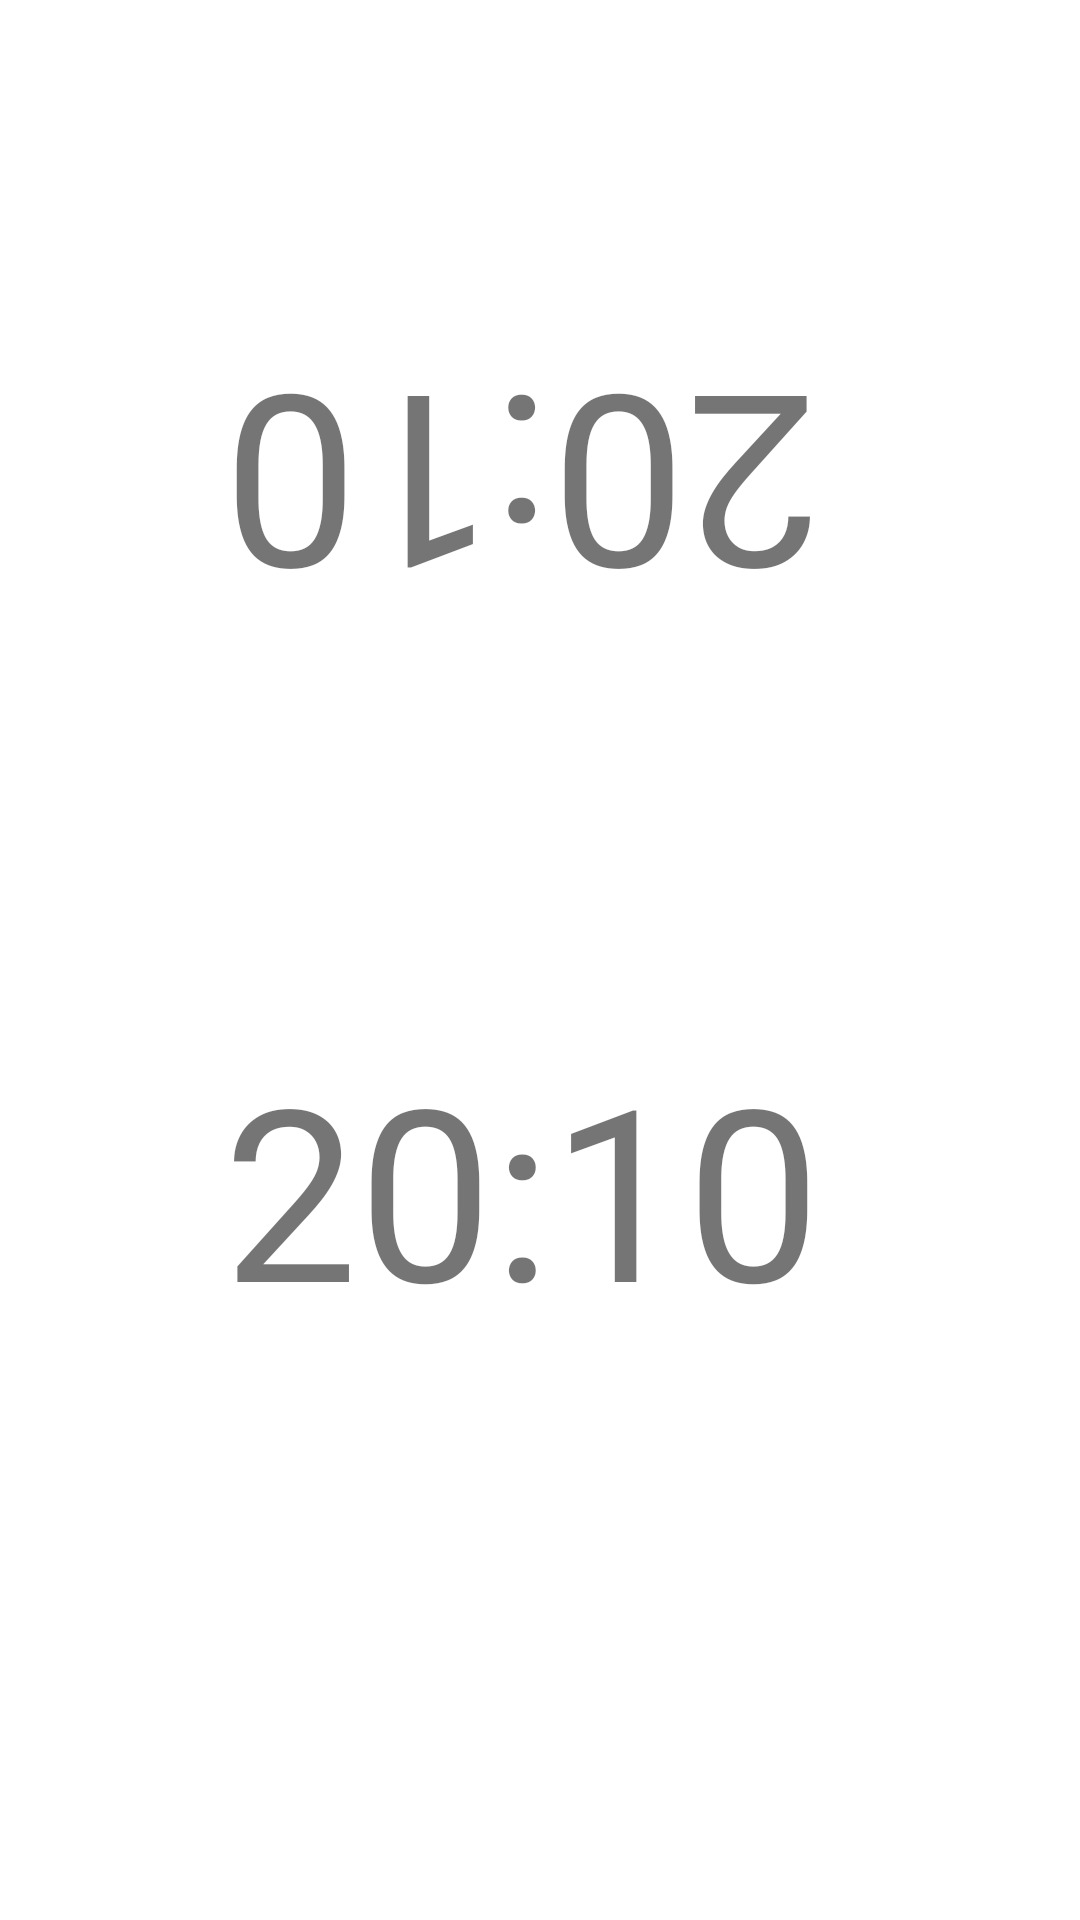

Layout XML and referenced resources for this Android screen:
<!-- AndroidManifest.xml: application theme Theme.Seng405_Assigment1_ChessClock -->
<!-- res/layout/activity_chess_clock.xml -->
<?xml version="1.0" encoding="utf-8"?>
<androidx.constraintlayout.widget.ConstraintLayout xmlns:android="http://schemas.android.com/apk/res/android"
    xmlns:app="http://schemas.android.com/apk/res-auto"
    xmlns:tools="http://schemas.android.com/tools"
    android:layout_width="match_parent"
    android:layout_height="match_parent"
    tools:context=".ChessClock">

    <TextView
        android:id="@+id/Counter1"
        android:layout_width="270dp"
        android:layout_height="0dp"
        android:layout_marginTop="112dp"
        android:layout_marginBottom="126dp"
        android:gravity="center"
        android:rotation="180"
        android:text="20:10"
        android:textSize="80dp"
        app:layout_constraintBottom_toTopOf="@+id/Counter2"
        app:layout_constraintEnd_toEndOf="parent"
        app:layout_constraintHorizontal_bias="0.432"
        app:layout_constraintStart_toStartOf="parent"
        app:layout_constraintTop_toTopOf="parent"
        app:layout_constraintVertical_bias="0.0" />

    <TextView
        android:id="@+id/Counter2"
        android:layout_width="270dp"
        android:layout_height="0dp"
        android:layout_marginBottom="193dp"
        android:gravity="center"
        android:text="20:10"
        android:textSize="80dp"
        app:layout_constraintBottom_toBottomOf="parent"
        app:layout_constraintEnd_toEndOf="parent"
        app:layout_constraintHorizontal_bias="0.432"
        app:layout_constraintStart_toStartOf="parent"
        app:layout_constraintTop_toBottomOf="@+id/Counter1" />


</androidx.constraintlayout.widget.ConstraintLayout>
<!-- resources referenced by this layout -->
<resources>
  <style name="Theme.Seng405_Assigment1_ChessClock" parent="Theme.MaterialComponents.DayNight.DarkActionBar">
          
          <item name="colorPrimary">@color/purple_500</item>
          <item name="colorPrimaryVariant">@color/purple_700</item>
          <item name="colorOnPrimary">@color/white</item>
          
          <item name="colorSecondary">@color/teal_200</item>
          <item name="colorSecondaryVariant">@color/teal_700</item>
          <item name="colorOnSecondary">@color/black</item>
          
          <item name="android:statusBarColor" tools:targetApi="l">?attr/colorPrimaryVariant</item>
          
      </style>
  <!-- not gathered from this repository: default colours our renderer supplied (Android Studio template values) -->
  <color name="purple_500">#FF6200EE</color>
  <color name="purple_700">#FF3700B3</color>
  <color name="teal_200">#FF03DAC5</color>
  <color name="teal_700">#FF018786</color>
  <color name="black">#FF000000</color>
  <color name="white">#FFFFFFFF</color>
</resources>
